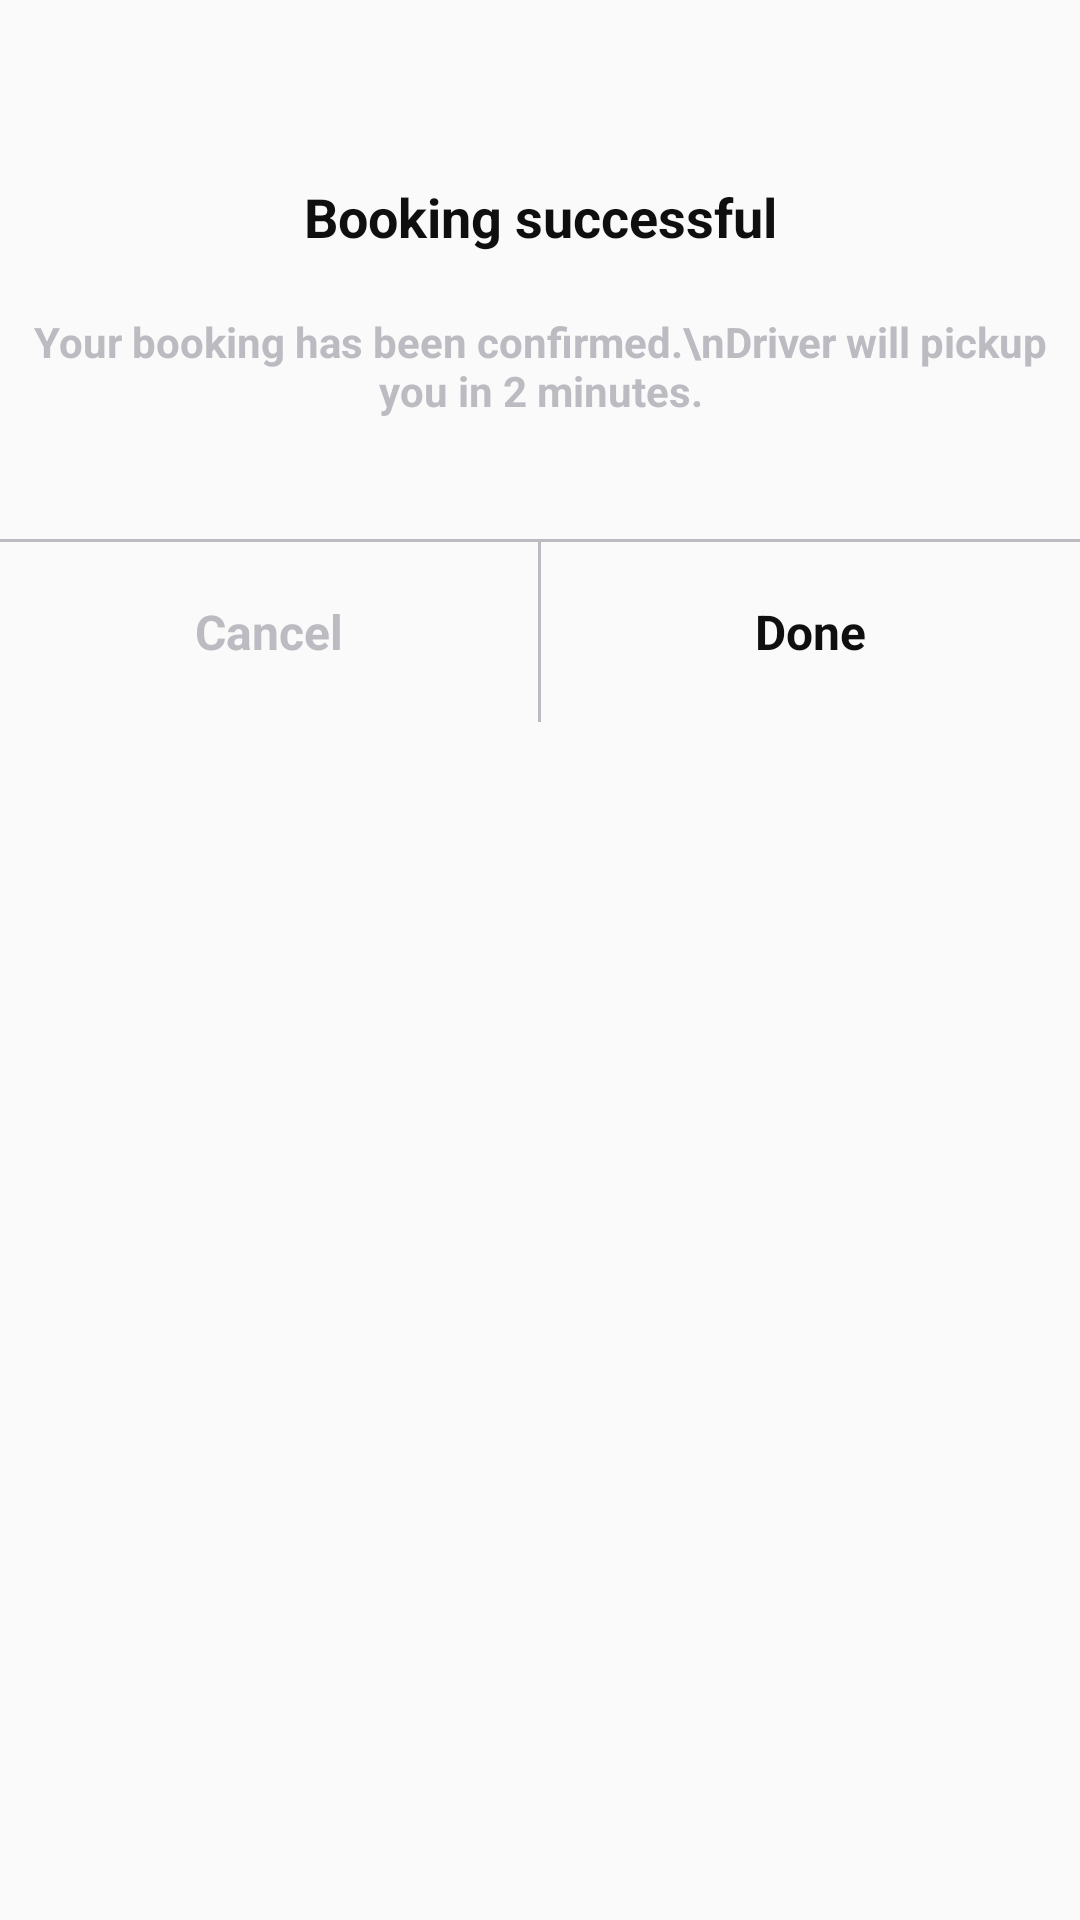

This screen was rendered from an Android layout file. Write that file and the resources it references.
<!-- AndroidManifest.xml: application theme AppTheme -->
<!-- res/layout/dialog_booking.xml -->
<?xml version="1.0" encoding="utf-8"?>
<LinearLayout xmlns:android="http://schemas.android.com/apk/res/android"
    android:orientation="vertical" android:layout_width="match_parent"
    android:layout_height="match_parent"
    android:layout_margin="@dimen/m20dp">
    <LinearLayout
        android:layout_width="match_parent"
        android:layout_height="wrap_content"
        android:orientation="vertical">
        <ImageView
            android:layout_width="match_parent"
            android:layout_height="wrap_content"
            android:src="@drawable/ic_booking_successful"
            android:layout_marginTop="@dimen/m30dp"
            android:layout_marginBottom="@dimen/m10dp"
            android:textAlignment="center"
            android:textAppearance="@style/TextAppearance.AppCompat.Headline" />
        <TextView
            android:layout_width="match_parent"
            android:layout_height="wrap_content"
            android:layout_marginTop="20dp"
            android:layout_marginBottom="20dp"
            android:textSize="@dimen/s18sp"
            android:textStyle="bold"
            android:textColor="@color/colorfontBlack"
            android:text="Booking successful"
            android:textAlignment="center"
            android:textAppearance="@style/TextAppearance.AppCompat.Medium" />

        <TextView
            android:layout_width="match_parent"
            android:layout_height="wrap_content"
            android:layout_marginBottom="40dp"
            android:textStyle="bold"
            android:textSize="@dimen/s14sp"
            android:textColor="@color/colorGrey"
            android:text="Your booking has been confirmed.\nDriver will pickup you in 2 minutes."
            android:textAlignment="center"
            android:textAppearance="@style/TextAppearance.AppCompat.Medium" />
      <View
          android:layout_width="match_parent"
          android:layout_height="1dp"
          android:background="@color/colorGrey"/>
        <LinearLayout
            android:layout_width="match_parent"
            android:layout_height="@dimen/m60dp"
            android:id="@+id/buttonOk">
        <TextView
            android:id="@+id/tvcancel"
            android:layout_width="0dp"
            android:layout_height="wrap_content"
            android:layout_gravity="center"
            android:padding="@dimen/m10dp"
            android:layout_weight="1"
            android:gravity="center"
            android:textStyle="bold"
            android:text="Cancel"
            android:textSize="@dimen/s16sp"
            android:textColor="@color/colorGrey" />
            <View
                android:layout_width="1dp"
                android:layout_height="wrap_content"
                android:background="@color/colorGrey"/>
            <TextView
                android:id="@+id/tvDone"
            android:layout_width="0dp"
            android:layout_height="wrap_content"
            android:layout_gravity="center"
            android:padding="@dimen/m10dp"
            android:layout_weight="1"
            android:gravity="center"
            android:text="Done"
                android:textSize="@dimen/s16sp"
                android:textStyle="bold"
            android:textColor="@color/colorfontBlack" />
        </LinearLayout>
    </LinearLayout>
</LinearLayout>
<!-- resources referenced by this layout -->
<resources>
  <color name="colorGrey">#BCBBC1</color>
  <color name="colorfontBlack">#100f0f</color>
  <dimen name="m10dp">10dp</dimen>
  <dimen name="m20dp">20dp</dimen>
  <dimen name="m30dp">30dp</dimen>
  <dimen name="m60dp">60dp</dimen>
  <dimen name="s14sp">14sp</dimen>
  <dimen name="s16sp">16sp</dimen>
  <dimen name="s18sp">18sp</dimen>
  <style name="AppTheme" parent="Theme.AppCompat.Light.DarkActionBar">
          
          <item name="colorPrimary">@color/colorPrimary</item>
          <item name="colorPrimaryDark">@color/colorPrimaryDark</item>
          <item name="colorAccent">@color/colorAccent</item>
      </style>
  <color name="colorPrimary">#2847bc</color>
  <color name="colorPrimaryDark">#1534aa</color>
  <color name="colorAccent">#fed902</color>
</resources>
